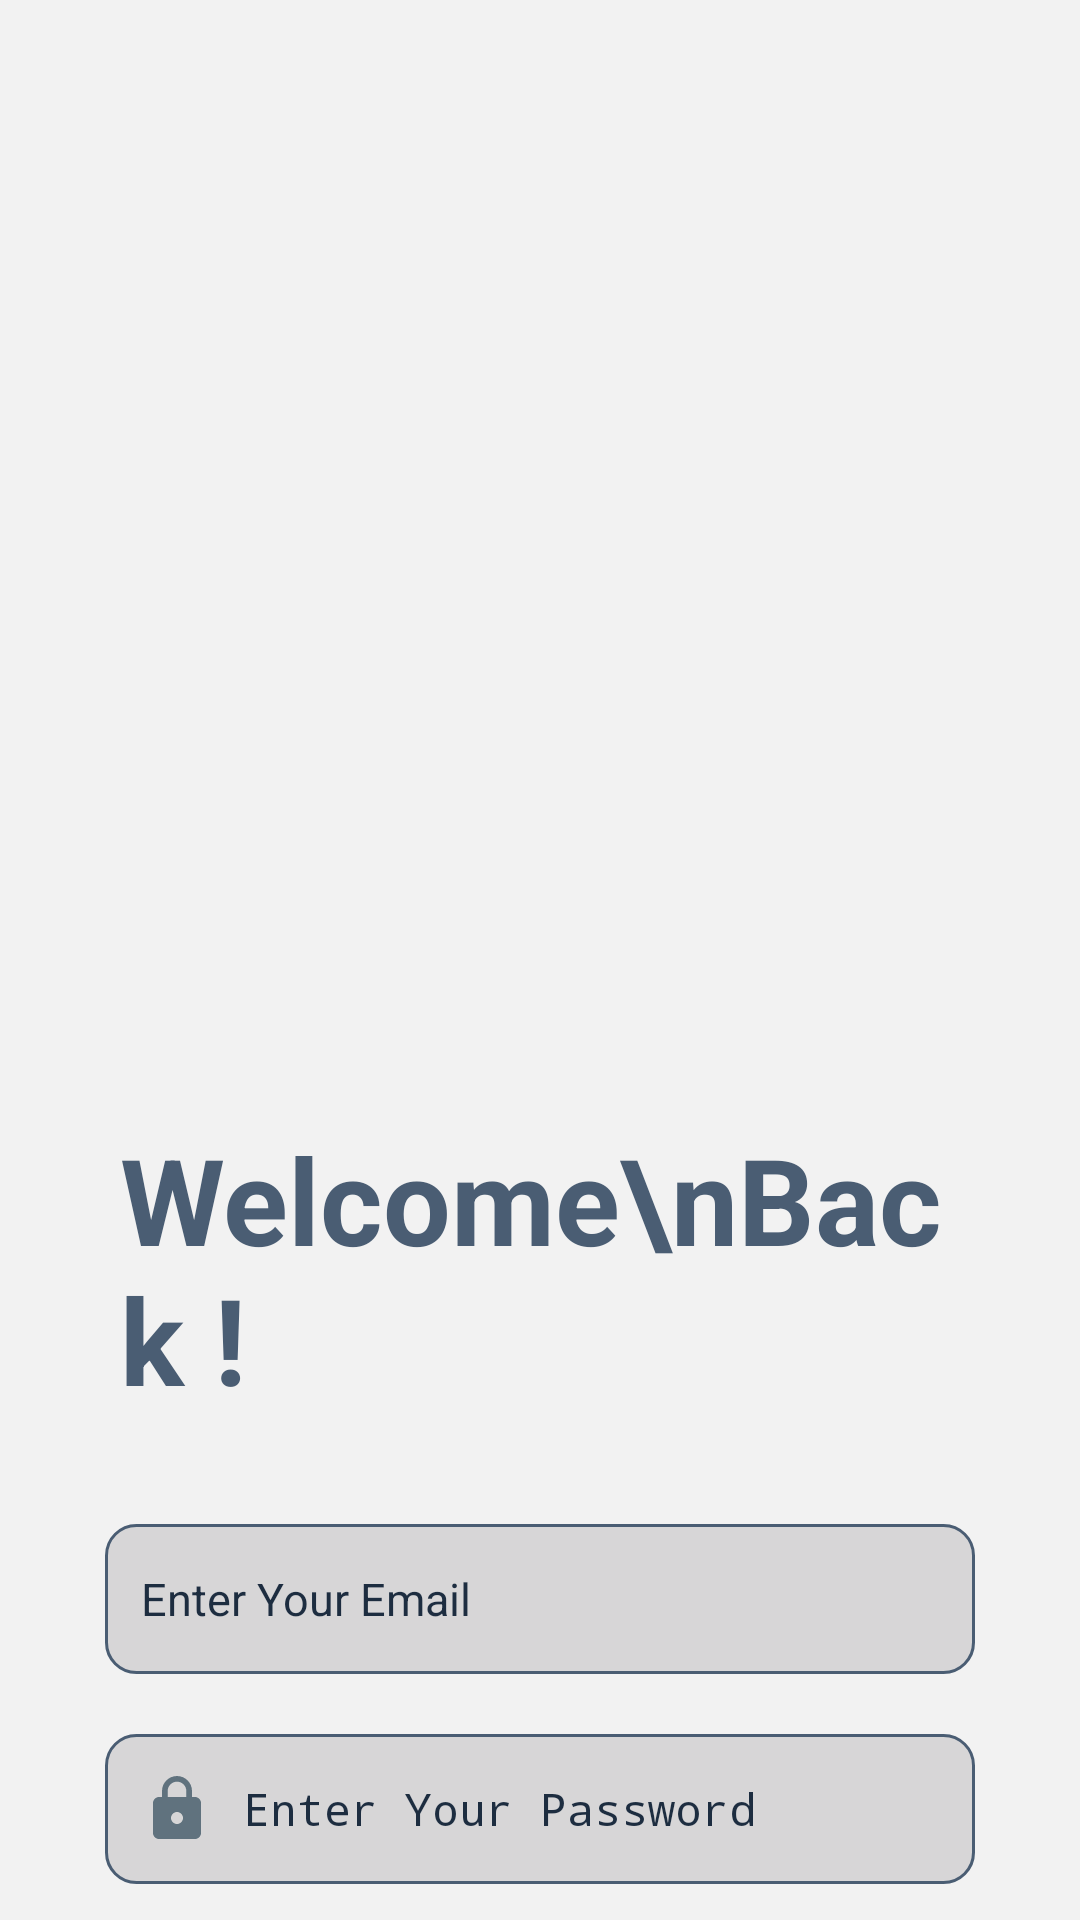

Reconstruct the res/layout file that produces this screen, plus the resources it refers to.
<!-- AndroidManifest.xml: application theme Theme.CareCompanionFinal -->
<!-- res/layout/activity_sign_in.xml -->
<?xml version="1.0" encoding="utf-8"?>
<androidx.constraintlayout.widget.ConstraintLayout xmlns:android="http://schemas.android.com/apk/res/android"
    xmlns:app="http://schemas.android.com/apk/res-auto"
    xmlns:tools="http://schemas.android.com/tools"
    android:id="@+id/main"
    android:layout_width="wrap_content"
    android:layout_height="wrap_content"
    android:background="#F2F2F2"
    tools:context=".MainActivity">


        <LinearLayout
            android:layout_width="match_parent"
            android:layout_height="wrap_content"
            android:orientation="vertical"
            tools:ignore="MissingConstraints">

            <ImageView
                android:id="@+id/imageView"
                android:layout_width="match_parent"
                android:layout_height="373dp"
                android:scaleType="fitXY"
                app:srcCompat="@drawable/top_background1" />


            <TextView
                android:id="@+id/textView2"
                android:layout_width="match_parent"
                android:layout_height="wrap_content"
                android:layout_marginStart="40dp"
                android:layout_marginEnd="40dp"
                android:text="Welcome\nBack !"
                android:textColor="@color/dark_blue"
                android:textSize="40sp"
                android:textStyle="bold" />

            <EditText
                android:id="@+id/txtEmailAddress"
                android:layout_width="match_parent"
                android:layout_height="50dp"
                android:ems="10"
                android:layout_marginStart="35dp"
                android:layout_marginEnd="35dp"
                android:background="@drawable/edittext_bg"
                android:hint="@string/enter_your_email"
                android:textColorHint="#1D2D40"
                android:inputType="textEmailAddress"
                android:textSize="15sp"
                android:textColor="#707070"
                android:padding="12dp"
                android:layout_marginTop="35dp"
                android:drawableStart="@drawable/email"
                android:drawablePadding="10dp"/>

            <EditText
                android:id="@+id/txtPassword"
                android:layout_width="match_parent"
                android:layout_height="50dp"
                android:ems="10"
                android:layout_marginStart="35dp"
                android:layout_marginEnd="35dp"
                android:background="@drawable/edittext_bg"
                android:hint="@string/enter_your_password"
                android:textColorHint="#1D2D40"
                android:inputType="textPassword"
                android:textSize="15sp"
                android:textColor="#707070"
                android:padding="12dp"
                android:layout_marginTop="20dp"
                android:drawableStart="@drawable/lock"
                android:drawablePadding="10dp"/>

            <RelativeLayout
                android:layout_width="wrap_content"
                android:layout_height="wrap_content"
                android:padding="15dp"
                android:layout_marginTop="13dp"
                android:layout_marginStart="28dp"
                android:layout_marginEnd="30dp">

                <CheckBox
                    android:layout_width="wrap_content"
                    android:layout_height="wrap_content"
                    android:layout_centerVertical="true"
                    android:alpha="0.7"
                    android:text="@string/remember_me"
                    android:textSize="15sp"/>

                <TextView
                    android:id="@+id/txtView5"
                    android:layout_width="wrap_content"
                    android:layout_height="wrap_content"
                    android:layout_alignParentEnd="true"
                    android:layout_centerVertical="true"
                    android:textSize="15sp"
                    android:text="@string/forgot_password"/>
            </RelativeLayout>


            <Button
                android:id="@+id/btnLogin"
                android:layout_width="255dp"
                android:layout_height="55dp"
                android:layout_marginTop="45dp"
                android:background="@drawable/btn_bg"
                android:text="@string/log_in"
                android:layout_gravity="center"
                android:textAllCaps="false"
                android:textColor="#FBF9F9"
                android:textSize="27sp"
                android:onClick="launchHomepage"/>

            <Button
                android:id="@+id/button3"
                android:layout_width="wrap_content"
                android:layout_height="45dp"
                android:background="#F2F2F2"
                android:text="@string/register"
                android:textAllCaps="false"
                android:textColor="@color/dark_blue"
                android:textSize="18sp"
                android:layout_gravity="center"
                android:layout_marginTop="15dp"
                android:outlineProvider="none"
                android:onClick="launchSignUpPage"/>

            <View
                android:layout_width="wrap_content"
                android:layout_height="135dp" />

        </LinearLayout>
</androidx.constraintlayout.widget.ConstraintLayout>
<!-- resources referenced by this layout -->
<resources>
  <color name="dark_blue">#4a5d73</color>
  <!-- drawable btn_bg (drawable) -->
  <?xml version="1.0" encoding="utf-8"?>
  <shape xmlns:android="http://schemas.android.com/apk/res/android">
      <solid android:color="#6B859E"/>
      <corners android:radius="17dp"/>
  </shape>
  <!-- drawable edittext_bg (drawable) -->
  <?xml version="1.0" encoding="utf-8"?>
  <selector xmlns:android="http://schemas.android.com/apk/res/android">
  <item>
      <shape android:shape="rectangle">
          <solid android:color="#D7D6D7"/>
          <corners android:radius="10dp"/>
          <stroke android:color="@color/dark_blue" android:width="1dp"/>
      </shape>
  </item>
  </selector>
  <!-- drawable lock (drawable) -->
  <vector xmlns:android="http://schemas.android.com/apk/res/android" android:height="24dp" android:tint="#60727E" android:viewportHeight="24" android:viewportWidth="24" android:width="24dp">
        
      <path android:fillColor="@android:color/white" android:pathData="M18,8h-1L17,6c0,-2.76 -2.24,-5 -5,-5S7,3.24 7,6v2L6,8c-1.1,0 -2,0.9 -2,2v10c0,1.1 0.9,2 2,2h12c1.1,0 2,-0.9 2,-2L20,10c0,-1.1 -0.9,-2 -2,-2zM12,17c-1.1,0 -2,-0.9 -2,-2s0.9,-2 2,-2 2,0.9 2,2 -0.9,2 -2,2zM15.1,8L8.9,8L8.9,6c0,-1.71 1.39,-3.1 3.1,-3.1 1.71,0 3.1,1.39 3.1,3.1v2z"/>
      
  </vector>
  <string name="enter_your_email">Enter Your Email</string>
  <string name="enter_your_password">Enter Your Password</string>
  <string name="forgot_password">Forgot Password</string>
  <string name="log_in">Log in</string>
  <string name="register">Are you a new user? Register</string>
  <string name="remember_me">Remember me</string>
  <style name="Theme.CareCompanionFinal" parent="Base.Theme.CareCompanionFinal" />
  <style name="Base.Theme.CareCompanionFinal" parent="Theme.AppCompat.Light.NoActionBar">
          
          
      </style>
</resources>
